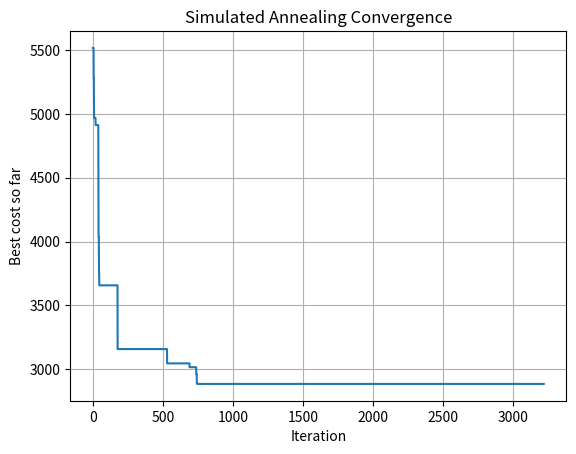
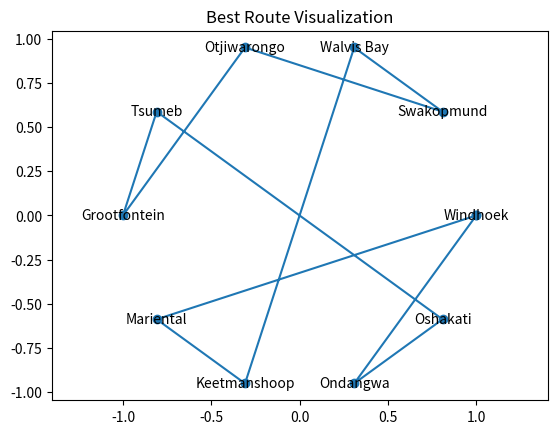

Recreate these plots in Python, in order.
import random    # for random shuffling and sampling
import math      # for exponential and trigonometry
import matplotlib.pyplot as plt  # for plotting results
import numpy as np             # for numerical operations

class TSP:
    def __init__(self, towns, dist_matrix):
        self.towns = towns          # list of town names
        self.dist = dist_matrix     # distance lookup table

    def total_distance(self, route):
        """Compute the total distance of a given route."""
        d = 0.0
        for i in range(len(route) - 1):
            a, b = route[i], route[i+1]
            # look up distance between consecutive towns
            d += self.dist[self.towns.index(a)][self.towns.index(b)]
        return d

class SimulatedAnnealingSolver:
    def __init__(self, tsp, T0=10000, alpha=0.995, stopping_T=1e-3, max_iters=100000):
        self.tsp = tsp              # TSP problem instance
        self.T0 = T0                # initial temperature
        self.alpha = alpha          # cooling rate
        self.stopping_T = stopping_T# temperature threshold to stop
        self.max_iters = max_iters  # maximum iterations

    def _initial_route(self):
        """Generate a random starting route (Windhoek fixed endpoints)."""
        mids = self.tsp.towns[1:]
        random.shuffle(mids)
        return ['Windhoek'] + mids + ['Windhoek']

    def _neighbor(self, route):
        """Create a neighbor by swapping two intermediate towns."""
        r = route[1:-1][:]         # copy intermediate segment
        i, j = random.sample(range(len(r)), 2)
        r[i], r[j] = r[j], r[i]
        return ['Windhoek'] + r + ['Windhoek']

    def solve(self):
        """Run simulated annealing to find a near-optimal TSP route."""
        current = self._initial_route()
        initial_route = list(current)
        curr_cost = self.tsp.total_distance(current)
        best, best_cost = list(current), curr_cost

        history = [best_cost]
        T, it = self.T0, 0

        while T > self.stopping_T and it < self.max_iters:
            candidate = self._neighbor(current)
            cand_cost = self.tsp.total_distance(candidate)
            delta = cand_cost - curr_cost

            # accept if better or by Metropolis criterion
            if delta < 0 or random.random() < math.exp(-delta / T):
                current, curr_cost = candidate, cand_cost
                if curr_cost < best_cost:
                    best, best_cost = list(current), curr_cost

            history.append(best_cost)
            T *= self.alpha  # cool down
            it += 1

        return {
            'initial_route': initial_route,
            'initial_cost': self.tsp.total_distance(initial_route),
            'best_route': best,
            'best_cost': best_cost,
            'history': history
        }

def main():
    # list of Namibian towns for the TSP
    towns = [
        'Windhoek', 'Swakopmund', 'Walvis Bay', 'Otjiwarongo', 'Tsumeb',
        'Grootfontein', 'Mariental', 'Keetmanshoop', 'Ondangwa', 'Oshakati'
    ]
    # symmetric distance matrix between towns
    dist_matrix = [
        [0,    361,  395,  249,  433,  459,  268,  497,  678,  712],
        [361,  0,    35.5, 379,  562,  589,  541,  859,  808,  779],
        [395,  35.5, 0,    413,  597,  623,  511,  732,  884,  855],
        [249,  379,  413,  0,    260,  183,  519,  768,  514,  485],
        [433,  562,  597,  260,  0,    60,   682,  921,  254,  288],
        [459,  589,  623,  183,  60,   0,    708,  947,  308,  342],
        [268,  541,  511,  519,  682,  708,  0,    231,  909,  981],
        [497,  859,  732,  768,  921,  947,  231,  0,    1175, 1210],
        [678,  808,  884,  514,  254,  308,  909,  1175, 0,    30 ],
        [712,  779,  855,  485,  288,  342,  981,  1210, 30,   0  ]
    ]

    tsp = TSP(towns, dist_matrix)
    solver = SimulatedAnnealingSolver(tsp, T0=10000, alpha=0.995, stopping_T=1e-3, max_iters=200000)
    result = solver.solve()

    # display initial and best routes with their costs
    print("Initial route:")
    print(" → ".join(result['initial_route']))
    print("Initial route cost:", result['initial_cost'], "\n")
    print("Best route found:")
    print(" → ".join(result['best_route']))
    print("Best route cost:", result['best_cost'])

    # plot convergence history
    plt.figure()
    plt.plot(result['history'])
    plt.xlabel('Iteration')
    plt.ylabel('Best cost so far')
    plt.title('Simulated Annealing Convergence')
    plt.grid(True)

    # simple circular layout for route visualization
    angles = np.linspace(0, 2 * np.pi, len(towns), endpoint=False)
    coords = {town: (math.cos(a), math.sin(a)) for town, a in zip(towns, angles)}
    xs = [coords[t][0] for t in result['best_route']]
    ys = [coords[t][1] for t in result['best_route']]

    plt.figure()
    plt.plot(xs, ys, marker='o')
    for town, (x, y) in coords.items():
        plt.text(x, y, town, ha='center', va='center')
    plt.title('Best Route Visualization')
    plt.axis('equal')
    plt.show()

if __name__ == "__main__":
    main()
